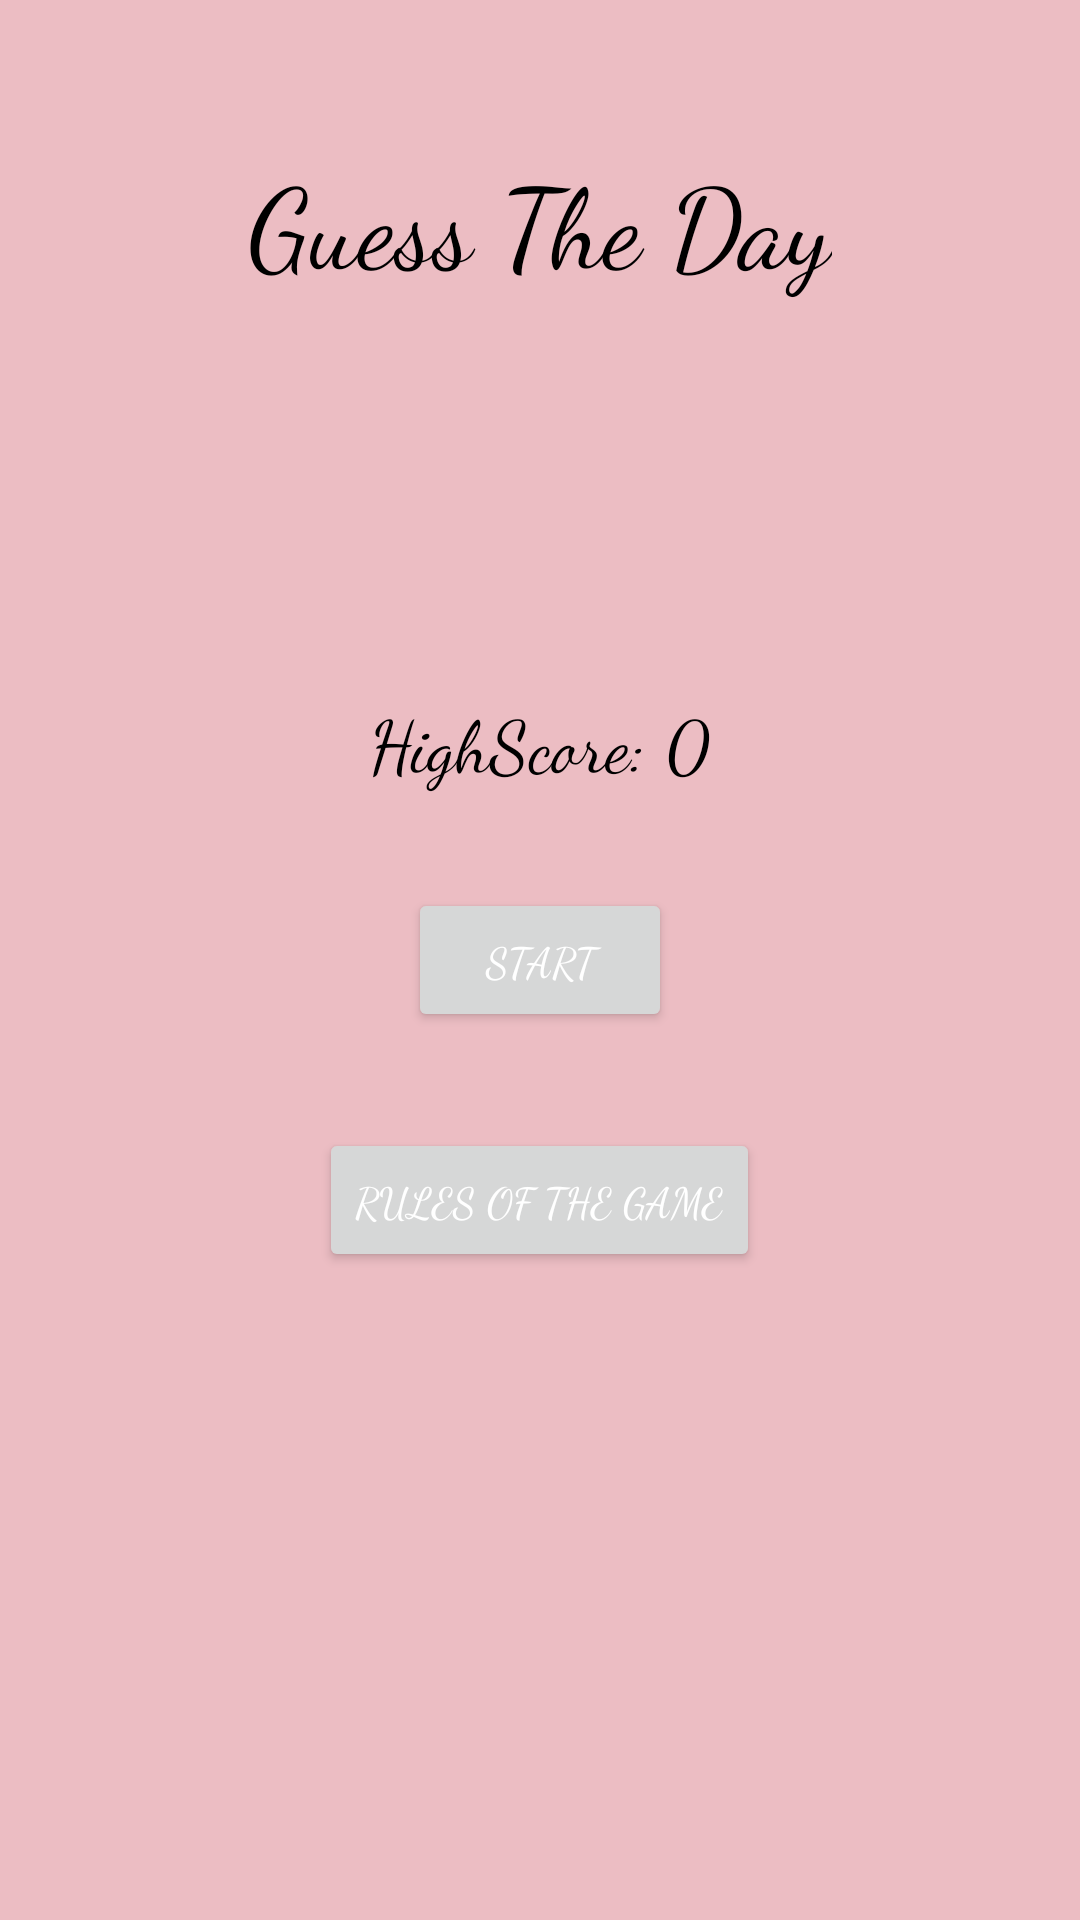

Reconstruct the res/layout file that produces this screen, plus the resources it refers to.
<!-- AndroidManifest.xml: application theme Theme.GuessTheDay -->
<!-- res/layout/activity_main.xml -->
<?xml version="1.0" encoding="utf-8"?>
<RelativeLayout xmlns:android="http://schemas.android.com/apk/res/android"
    xmlns:app="http://schemas.android.com/apk/res-auto"
    xmlns:tools="http://schemas.android.com/tools"
    android:layout_width="match_parent"
    android:layout_height="match_parent"
    android:background="@color/colorBackground"
    android:padding="16dp"
    tools:context=".MainActivity">

    <TextView
        android:layout_width="wrap_content"
        android:layout_height="wrap_content"
        android:layout_centerHorizontal="true"
        android:layout_marginTop="32dp"
        android:text="Guess The Day"
        android:textColor="@android:color/black"
        android:fontFamily="cursive"
        android:textSize="37sp" />

    <TextView
        android:id="@+id/text_score"
        android:layout_width="wrap_content"
        android:layout_height="wrap_content"
        android:textColor="@color/black"
        android:layout_above="@id/button_start_quiz"
        android:layout_centerHorizontal="true"
        android:layout_marginBottom="32dp"
        android:text="HighScore: 0"
        android:fontFamily="cursive"
        android:textSize="24sp" />

    <Button
        android:id="@+id/button_start_quiz"
        android:layout_width="wrap_content"
        android:layout_height="wrap_content"
        android:layout_centerInParent="true"
        android:textColor="@color/white"
        android:fontFamily="cursive"
        android:text="Start" />
    <Button
        android:id="@+id/button_rules"
        android:layout_width="wrap_content"
        android:layout_height="wrap_content"
        android:text="Rules of the game"
        android:fontFamily="cursive"
        android:textColor="@color/white"
        android:layout_below="@+id/button_start_quiz"
        android:layout_centerHorizontal="true"
        android:layout_margin="32dp" />

</RelativeLayout>
<!-- resources referenced by this layout -->
<resources>
  <color name="black">#FF000000</color>
  <color name="colorBackground">#ECBDC3</color>
  <color name="white">#FFFFFF</color>
  <style name="Theme.GuessTheDay" parent="Theme.MaterialComponents.DayNight.DarkActionBar">
          
          <item name="colorPrimary">@color/colorPrimary</item>
          <item name="colorPrimaryVariant">@color/colorPrimaryDark</item>
          <item name="colorOnPrimary">@color/white</item>
          
          <item name="colorSecondary">@color/colorPrimary</item>
          <item name="colorSecondaryVariant">@color/colorPrimaryDark</item>
          <item name="colorOnSecondary">@color/black</item>
          
          <item name="android:statusBarColor" tools:targetApi="l">?attr/colorPrimaryVariant</item>
          
      </style>
  <color name="colorPrimary">#9E2405</color>
  <color name="colorPrimaryDark">#4C0402</color>
</resources>
